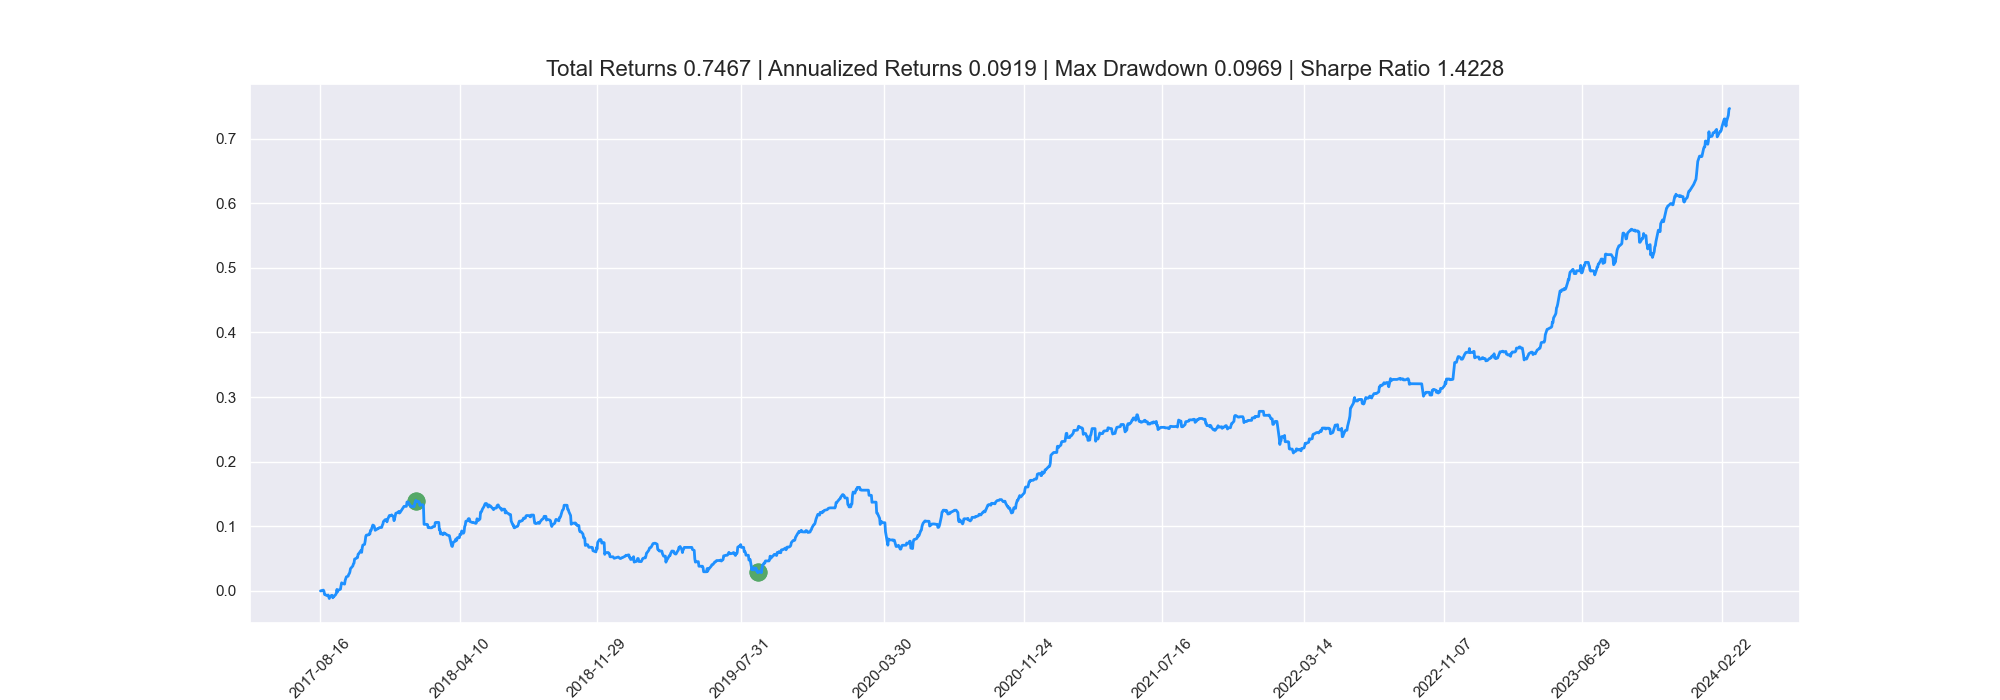

Source data for this figure (header and first rows):
, date, value
0, 2017-08-16, 10000000
1, 2017-08-17, 9999025
2, 2017-08-18, 10005186
3, 2017-08-21, 10011740
4, 2017-08-22, 9993193
5, 2017-08-23, 9943341
6, 2017-08-24, 9943330
7, 2017-08-25, 9936224
8, 2017-08-28, 9924465
9, 2017-08-29, 9936591
10, 2017-08-30, 9912346
11, 2017-08-31, 9882104
12, 2017-09-01, 9913331
13, 2017-09-04, 9930935
14, 2017-09-05, 9930935
15, 2017-09-06, 9893330
16, 2017-09-07, 9914817
17, 2017-09-08, 9914772
18, 2017-09-11, 9944264
19, 2017-09-12, 9966624
20, 2017-09-13, 10022590
21, 2017-09-14, 9984128
22, 2017-09-15, 10008679
23, 2017-09-19, 10026865
24, 2017-09-20, 10081559
25, 2017-09-21, 10125332
26, 2017-09-22, 10117347
27, 2017-09-25, 10107611
28, 2017-09-26, 10104822
29, 2017-09-27, 10162480
30, 2017-09-28, 10188442
31, 2017-09-29, 10216984
32, 2017-10-02, 10228258
33, 2017-10-03, 10255343
34, 2017-10-04, 10267494
35, 2017-10-05, 10292425
36, 2017-10-06, 10343706
37, 2017-10-10, 10385879
38, 2017-10-11, 10418448
39, 2017-10-12, 10428618
40, 2017-10-13, 10491901
41, 2017-10-16, 10504514
42, 2017-10-17, 10514693
43, 2017-10-18, 10514516
44, 2017-10-19, 10569281
45, 2017-10-20, 10575652
46, 2017-10-23, 10615048
47, 2017-10-24, 10626980
48, 2017-10-25, 10596285
49, 2017-10-26, 10667797
50, 2017-10-27, 10708621
51, 2017-10-30, 10720673
52, 2017-10-31, 10771988
53, 2017-11-01, 10844521
54, 2017-11-02, 10863035
55, 2017-11-06, 10868127
56, 2017-11-07, 10884652
57, 2017-11-08, 10879931
58, 2017-11-09, 10936204
59, 2017-11-10, 10936204
... 1,539 more rows
